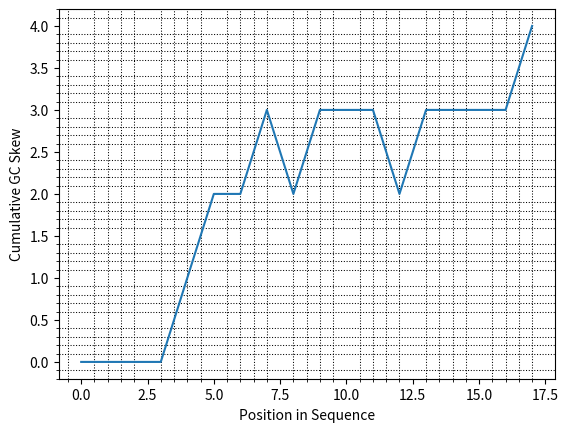

Python code for this plot:
X = ['TTTTGGAGCGATCGATTG']
Y = [-1]

import matplotlib.pyplot as plt
import numpy as np

# import readXY
# X, Y = readXY.fetchXY()

def skewDiagram(x):
    value = 0
    valueMaxMin = []
    for base in x:
        if base == 'C':
            value -= 1
            valueMaxMin.append(value)

        else:
            if base == 'G':
                value += 1
                valueMaxMin.append(value)

            else:
                value += 0
                valueMaxMin.append(value)

    plt.plot(range(0, len(valueMaxMin)), np.array(valueMaxMin))
    # plt.grid(False)
    # plt.grid(linestyle='-', color='red')
    # plt.grid(which='major', linestyle='-', linewidth='0.5', color='green')
    plt.grid(which='minor', linestyle=':', linewidth='.75', color='black')
    plt.minorticks_on()
    plt.xlabel('Position in Sequence')
    plt.ylabel('Cumulative GC Skew')
    plt.show()

    return value, max(valueMaxMin), min(valueMaxMin)

def GCContent(x):
    A = x.count('A'); C = x.count('C'); G = x.count('G'); T = x.count('T')
    return ((G+C) / (A+C+G+T))*100.0

if __name__ == '__main__':
    for x, y in zip(X, Y):
        v = skewDiagram(x) # (value, max, min)
        print(v)
